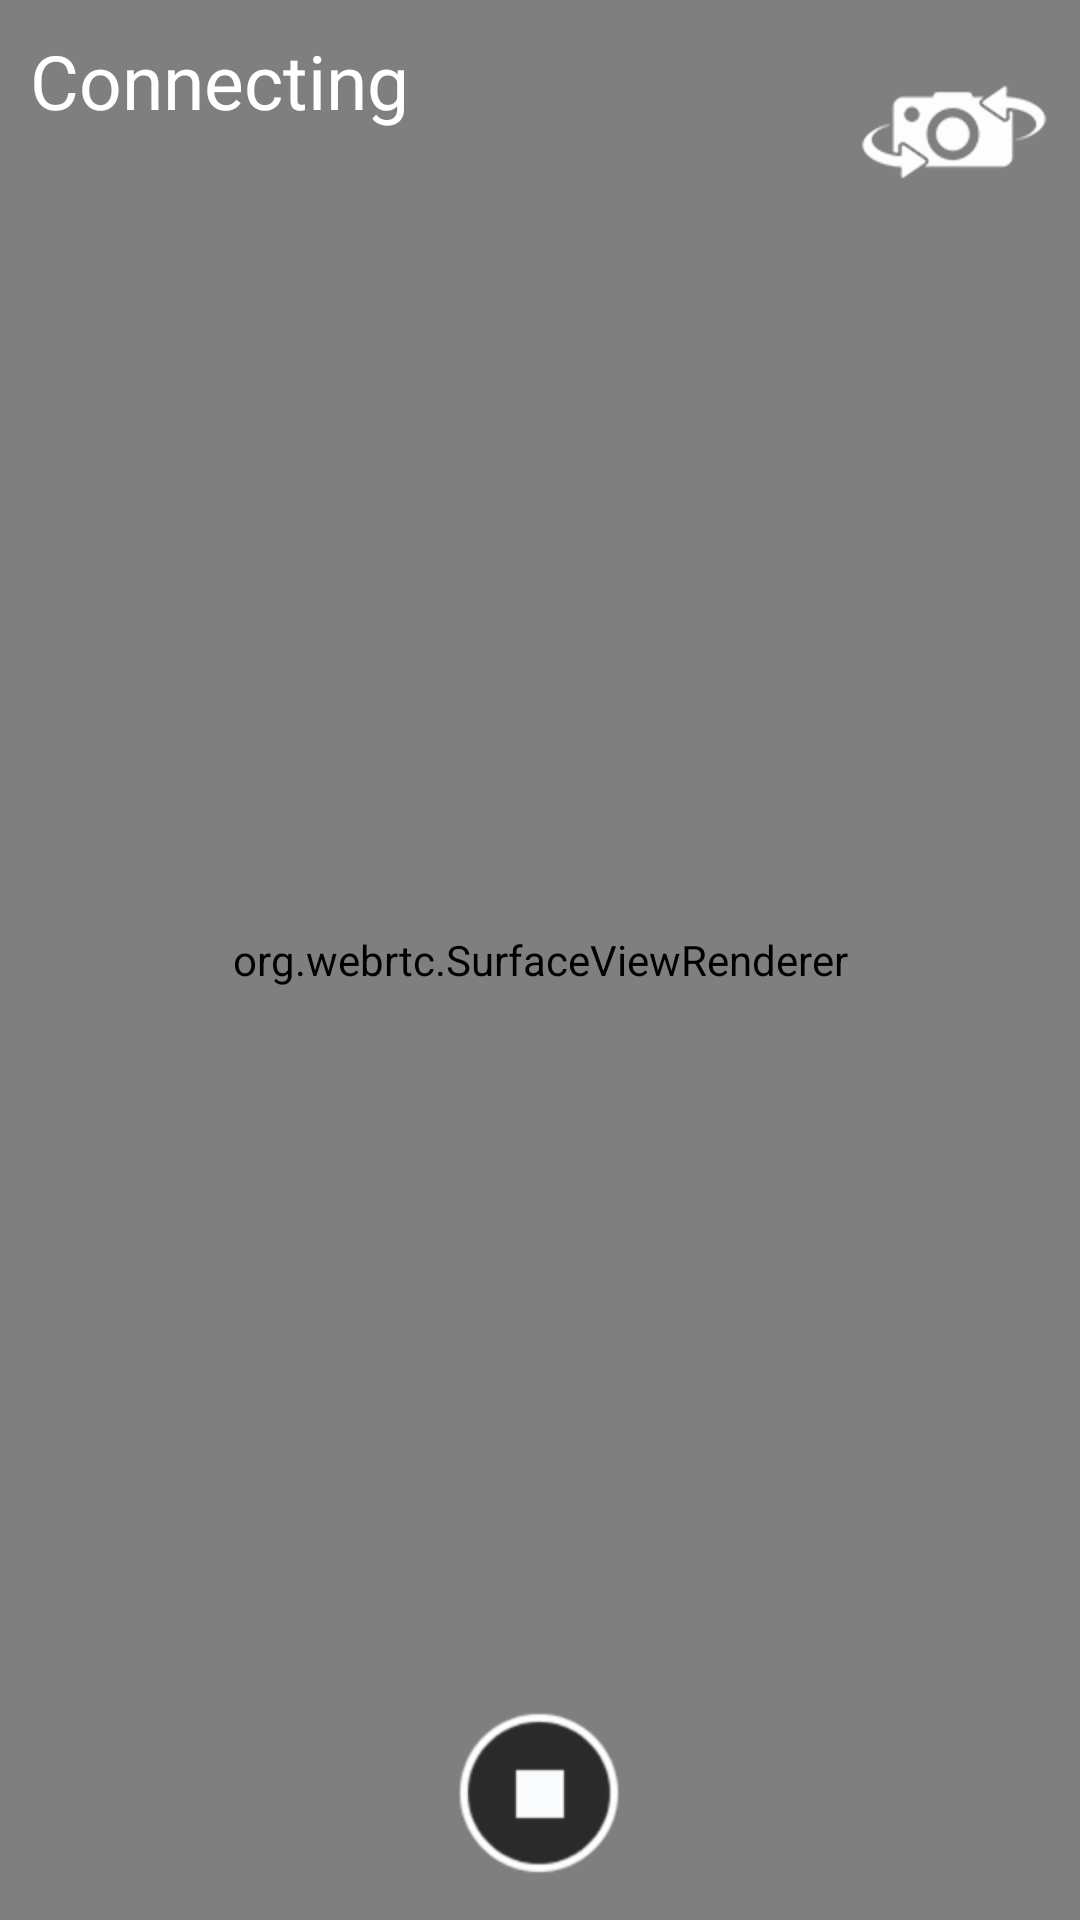

Layout XML and referenced resources for this Android screen:
<!-- AndroidManifest.xml: application theme AppTheme -->
<!-- res/layout/activity_video_stream.xml -->
<FrameLayout xmlns:android="http://schemas.android.com/apk/res/android"
    xmlns:tools="http://schemas.android.com/tools"
    android:layout_width="match_parent"
    android:layout_height="match_parent"
    android:fitsSystemWindows="true"
    tools:context=".UI.WatchVideoActivity">

    <org.webrtc.SurfaceViewRenderer
        android:id="@+id/gl_surface_local"
        android:layout_height="match_parent"
        android:layout_width="match_parent" />

    <TextView
        android:id="@+id/call_status"
        android:text="@string/connecting"
        android:padding="10dp"
        android:textSize="25sp"
        android:textColor="#FFFFFF"
        android:layout_width="wrap_content"
        android:layout_height="wrap_content"
         />

    <ImageButton
        android:layout_width="wrap_content"
        android:layout_height="wrap_content"
        android:layout_margin="10dp"
        android:background="@null"
        android:layout_gravity="center|bottom"
        android:src="@drawable/icons8_stop"
        android:text="@string/end"
        android:id="@+id/hangup_button" />

    <ImageButton
        android:id="@+id/switch_button"
        android:layout_width="wrap_content"
        android:layout_height="wrap_content"
        android:layout_margin="10dp"
        android:layout_gravity="end"
        android:background="@null"
        android:src="@drawable/icons8_switch"
        />

</FrameLayout>
<!-- resources referenced by this layout -->
<resources>
  <!-- drawable icons8_stop: png bitmap (drawable-hdpi, 1576 bytes) -->
  <!-- drawable icons8_switch: png bitmap (drawable-hdpi, 1697 bytes) -->
  <string name="connecting">Connecting</string>
  <string name="end">End</string>
  <style name="AppTheme" parent="Theme.AppCompat.Light.DarkActionBar">
          
          <item name="windowNoTitle">true</item>
          <item name="windowActionBar">false</item>
          <item name="colorPrimary">@color/colorPrimary</item>
          <item name="colorPrimaryDark">@color/colorPrimaryDark</item>
          <item name="colorAccent">@color/colorAccent</item>
          <item name="android:windowContentTransitions">true</item>
          <item name="colorButtonNormal">@color/colorAccent</item>
          <item name="MaterialTapTargetPromptTheme">@style/MaterialTapTargetPromptTheme</item>
      </style>
  <color name="colorPrimary">#2a99c6</color>
  <color name="colorPrimaryDark">#17698a</color>
  <color name="colorAccent">#ece296</color>
  <style name="MaterialTapTargetPromptTheme">
          
      </style>
</resources>
